Run: headless pygame with SDL's dummy video driver; simulated clock (each Clock.tick advances the game by its frame time, no real sleeping); random seed 0; keys injected as events and as key.get_pressed() state; no mouse input.
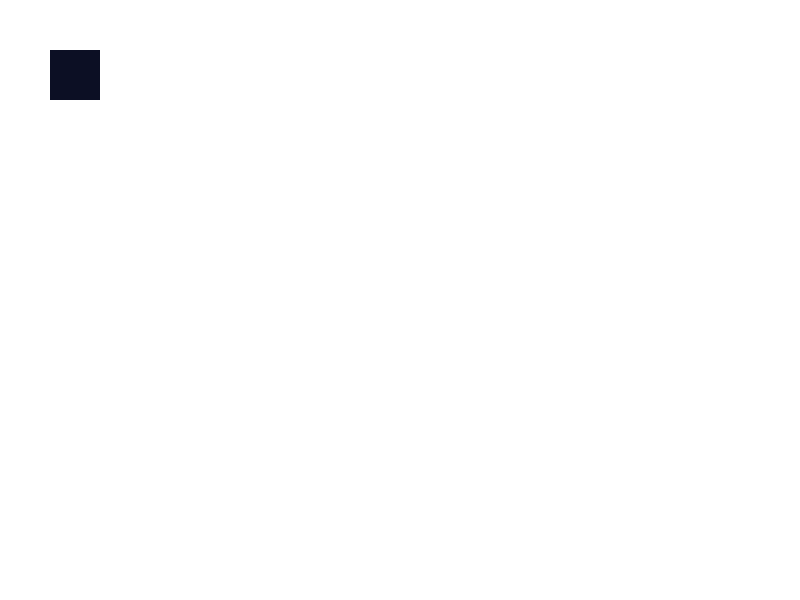
Frame 1 of 4 · flips 1–60 · no input
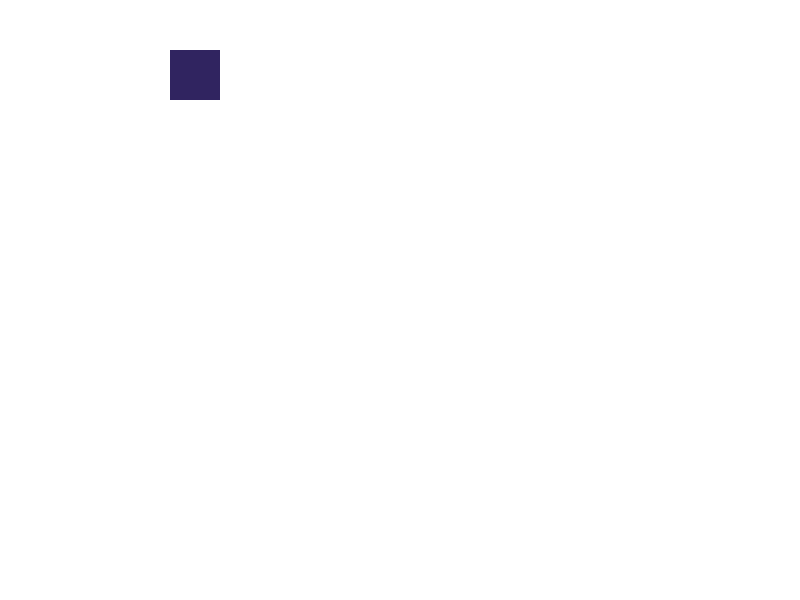
Frame 2 of 4 · flips 61–180 · tapped SPACE, RETURN · held RIGHT (→), D
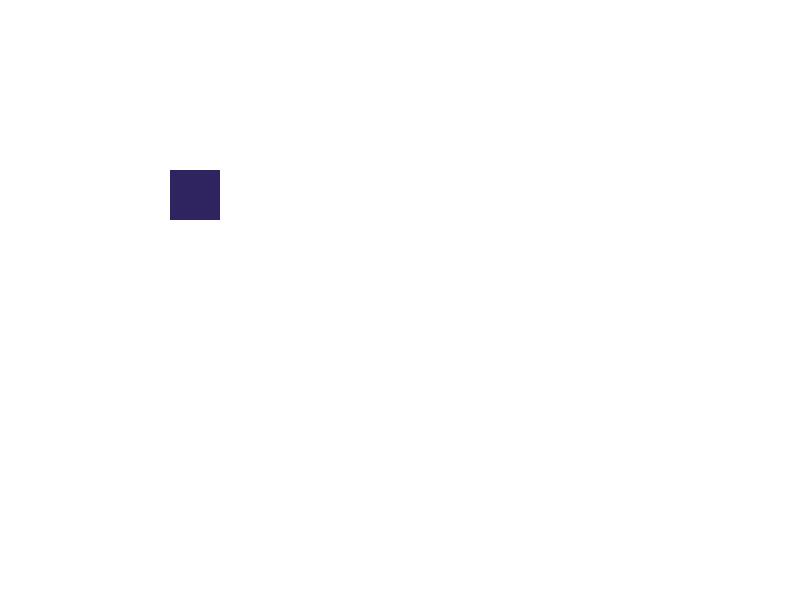
Frame 3 of 4 · flips 181–300 · held DOWN (↓), S
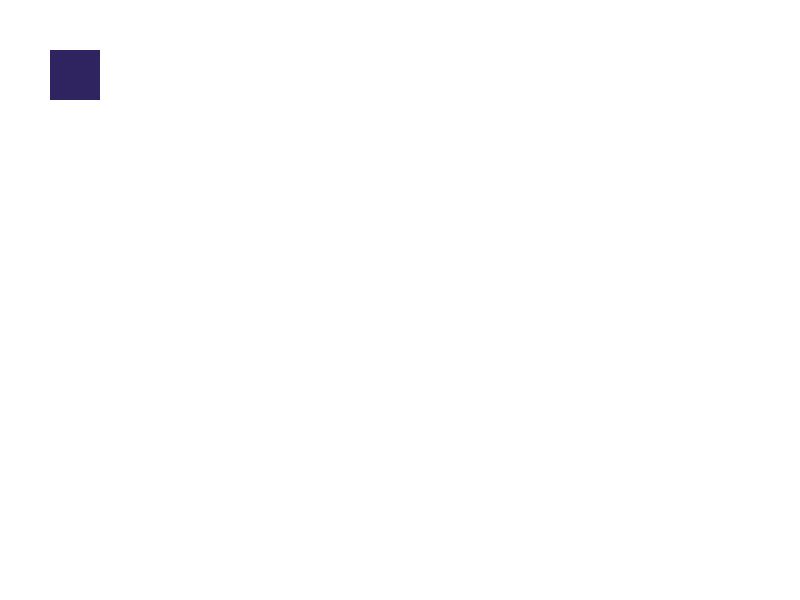
Frame 4 of 4 · flips 301–420 · held LEFT (←), A, UP (↑), W

The pygame program that drew these frames:

import pygame

pygame.init()

screen=pygame.display.set_mode((800,600))
clock = pygame.time.Clock()


speed=1
x=50
y=50

done=False

is_color=True

while not done:
    for event in pygame.event.get():
        if event.type==pygame.QUIT:
            done=True
        if event.type==pygame.KEYDOWN and event.key==pygame.K_SPACE:
            is_color=not is_color
            
    screen.fill((255,255,255))
    
    if is_color:
        color=(12,15,36)
    else:
        color=(48,36,96)
        
    pressed=pygame.key.get_pressed()
    if pressed[pygame.K_DOWN]:y=y+speed
    if pressed[pygame.K_UP]:y=y-speed
    if pressed[pygame.K_LEFT]:x=x-speed
    if pressed[pygame.K_RIGHT]:x=x+speed
    
    pygame.draw.rect(screen,color,pygame.Rect(x,y,50,50))
    
    pygame.display.flip()
    clock.tick(60)
        
        
    
